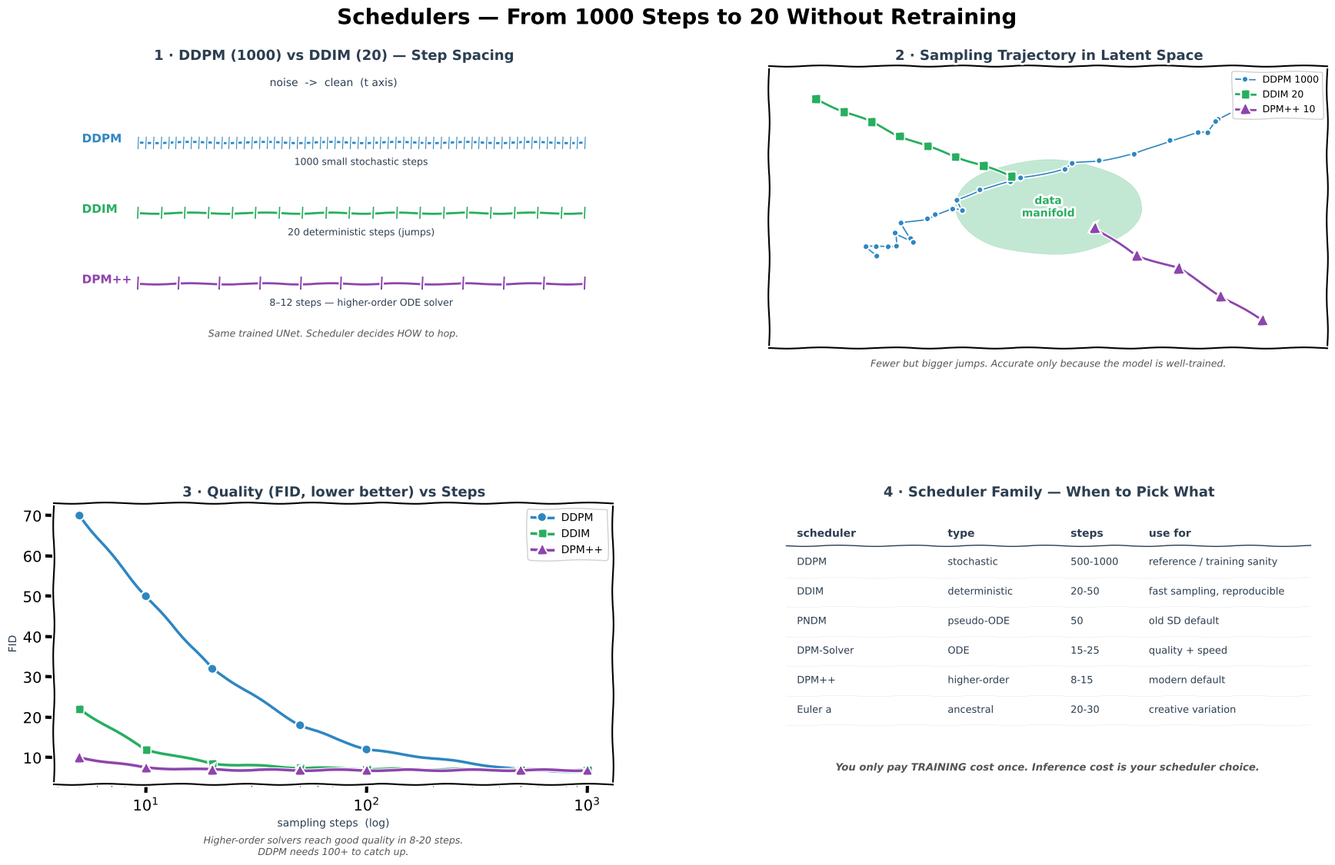

The script that saved this image: (Note: this script raises an exception after producing the figure.)
from pathlib import Path
"""Generate Schedulers.png — 4-panel xkcd-style concept sketch.

Panels:
  (1) DDPM 1000 steps vs DDIM 20 steps — step spacing
  (2) Sampling trajectory in latent 2D
  (3) Quality (FID) vs step count per scheduler
  (4) Scheduler family table
"""
import matplotlib
matplotlib.use("Agg")
import matplotlib.pyplot as plt
from matplotlib.patches import FancyBboxPatch
import numpy as np

plt.xkcd(scale=0.8, length=100, randomness=2)

fig = plt.figure(figsize=(18, 11), facecolor="white")
fig.suptitle("Schedulers — From 1000 Steps to 20 Without Retraining",
             fontsize=20, fontweight="bold", y=0.98)

gs = fig.add_gridspec(2, 2, hspace=0.55, wspace=0.28,
                      left=0.05, right=0.97, top=0.91, bottom=0.06)
ax_steps = fig.add_subplot(gs[0, 0])
ax_traj = fig.add_subplot(gs[0, 1])
ax_qs = fig.add_subplot(gs[1, 0])
ax_tab = fig.add_subplot(gs[1, 1])

BLUE, ORANGE, GREEN, RED, PURPLE, DARK, GREY = (
    "#2E86C1", "#E67E22", "#27AE60", "#E74C3C", "#8E44AD", "#2C3E50", "#BDC3C7")

# ═══════════════════════ PANEL 1 — Step spacing ════════════════════
ax_steps.set_title("1 · DDPM (1000) vs DDIM (20) — Step Spacing",
                   fontsize=13, fontweight="bold", color=DARK)
ax_steps.set_xlim(0, 10); ax_steps.set_ylim(0, 10); ax_steps.axis("off")

ax_steps.text(5, 9.3, "noise  ->  clean  (t axis)",
              ha="center", fontsize=10, color=DARK)

# DDPM - many short ticks
ax_steps.text(0.5, 7.3, "DDPM", fontweight="bold", color=BLUE,
              fontsize=11)
ax_steps.plot([1.5, 9.5], [7.3, 7.3], "-", color=BLUE, lw=2)
for x in np.linspace(1.5, 9.5, 60):
    ax_steps.plot([x, x], [7.1, 7.5], "-", color=BLUE, lw=0.8)
ax_steps.text(5.5, 6.5, "1000 small stochastic steps",
              ha="center", fontsize=9, color=DARK)

# DDIM - fewer ticks
ax_steps.text(0.5, 4.8, "DDIM", fontweight="bold", color=GREEN,
              fontsize=11)
ax_steps.plot([1.5, 9.5], [4.8, 4.8], "-", color=GREEN, lw=2)
for x in np.linspace(1.5, 9.5, 20):
    ax_steps.plot([x, x], [4.6, 5.0], "-", color=GREEN, lw=1.2)
ax_steps.text(5.5, 4.0, "20 deterministic steps (jumps)",
              ha="center", fontsize=9, color=DARK)

# DPM-Solver++
ax_steps.text(0.5, 2.3, "DPM++", fontweight="bold", color=PURPLE,
              fontsize=11)
ax_steps.plot([1.5, 9.5], [2.3, 2.3], "-", color=PURPLE, lw=2)
for x in np.linspace(1.5, 9.5, 12):
    ax_steps.plot([x, x], [2.1, 2.5], "-", color=PURPLE, lw=1.4)
ax_steps.text(5.5, 1.5, "8–12 steps — higher-order ODE solver",
              ha="center", fontsize=9, color=DARK)

ax_steps.text(5, 0.4,
              "Same trained UNet. Scheduler decides HOW to hop.",
              ha="center", fontsize=9, color="#555", style="italic")

# ═══════════════════════ PANEL 2 — Trajectory ═══════════════════════
ax_traj.set_title("2 · Sampling Trajectory in Latent Space",
                  fontsize=13, fontweight="bold", color=DARK)
ax_traj.set_xlim(-3, 3); ax_traj.set_ylim(-3, 3)
ax_traj.set_xticks([]); ax_traj.set_yticks([])

# "Data manifold"
theta = np.linspace(0, 2*np.pi, 200)
ax_traj.fill(np.cos(theta)*1.0, np.sin(theta)*1.0,
             color=GREEN, alpha=0.15)
ax_traj.text(0, 0, "data\nmanifold", ha="center", va="center",
             color=GREEN, fontweight="bold", fontsize=10)

# DDPM - noisy wandering path
rng = np.random.default_rng(7)
ddpm_x = [2.5]; ddpm_y = [2.5]
for _ in range(30):
    ddpm_x.append(ddpm_x[-1] + rng.normal(-0.1, 0.15))
    ddpm_y.append(ddpm_y[-1] + rng.normal(-0.1, 0.15))
ax_traj.plot(ddpm_x, ddpm_y, "-o", color=BLUE, lw=1.2,
             markersize=3, label="DDPM 1000")

# DDIM - direct path
ddim_x = np.linspace(-2.5, -0.4, 8)
ddim_y = np.linspace(2.3, 0.6, 8) + rng.normal(0, 0.05, 8)
ax_traj.plot(ddim_x, ddim_y, "-s", color=GREEN, lw=2,
             markersize=6, label="DDIM 20")

# DPM++ - even fewer
dpm_x = np.linspace(2.3, 0.5, 5)
dpm_y = np.linspace(-2.3, -0.4, 5) + rng.normal(0, 0.08, 5)
ax_traj.plot(dpm_x, dpm_y, "-^", color=PURPLE, lw=2,
             markersize=8, label="DPM++ 10")

ax_traj.legend(loc="upper right", fontsize=9, framealpha=0.9)
ax_traj.text(0, -3.4,
             "Fewer but bigger jumps. Accurate only because the model is well-trained.",
             transform=ax_traj.transData, ha="center",
             fontsize=9, color="#555", style="italic")

# ═══════════════════════ PANEL 3 — Quality vs steps ═════════════════
ax_qs.set_title("3 · Quality (FID, lower better) vs Steps",
                fontsize=13, fontweight="bold", color=DARK)

steps = np.array([5, 10, 20, 50, 100, 500, 1000])
ddpm = [70, 50, 32, 18, 12, 7, 6.5]
ddim = [22, 12, 8.5, 7.5, 7.2, 7.0, 7.0]
dpm  = [10, 7.5, 7.0, 6.9, 6.9, 6.9, 6.9]

ax_qs.plot(steps, ddpm, "-o", color=BLUE,   lw=2.5, markersize=6,
           label="DDPM")
ax_qs.plot(steps, ddim, "-s", color=GREEN,  lw=2.5, markersize=6,
           label="DDIM")
ax_qs.plot(steps, dpm,  "-^", color=PURPLE, lw=2.5, markersize=7,
           label="DPM++")
ax_qs.set_xscale("log")
ax_qs.set_xlabel("sampling steps  (log)", fontsize=10, color=DARK)
ax_qs.set_ylabel("FID", fontsize=10, color=DARK)
ax_qs.legend(fontsize=10, loc="upper right", framealpha=0.9)

ax_qs.text(0.5, -0.25,
           "Higher-order solvers reach good quality in 8-20 steps.\n"
           "DDPM needs 100+ to catch up.",
           transform=ax_qs.transAxes, ha="center",
           fontsize=9, color="#555", style="italic")

# ═══════════════════════ PANEL 4 — Table ═══════════════════════════
ax_tab.set_title("4 · Scheduler Family — When to Pick What",
                 fontsize=13, fontweight="bold", color=DARK)
ax_tab.set_xlim(0, 10); ax_tab.set_ylim(0, 10); ax_tab.axis("off")

headers = ["scheduler", "type", "steps", "use for"]
rows = [
    ("DDPM",       "stochastic",   "500-1000", "reference / training sanity"),
    ("DDIM",       "deterministic","20-50",    "fast sampling, reproducible"),
    ("PNDM",       "pseudo-ODE",   "50",       "old SD default"),
    ("DPM-Solver", "ODE",          "15-25",    "quality + speed"),
    ("DPM++",      "higher-order", "8-15",     "modern default"),
    ("Euler a",    "ancestral",    "20-30",    "creative variation"),
]
col_x = [0.5, 3.2, 5.4, 6.8]
ax_tab.text(col_x[0], 8.8, headers[0], fontweight="bold",
            fontsize=10, color=DARK)
for i, h in enumerate(headers[1:], 1):
    ax_tab.text(col_x[i], 8.8, h, fontweight="bold", fontsize=10, color=DARK)
ax_tab.axhline(8.5, xmin=0.03, xmax=0.97, color=DARK, lw=1)

for j, r in enumerate(rows):
    y = 7.8 - j * 1.05
    for i, cell in enumerate(r):
        ax_tab.text(col_x[i], y, cell, fontsize=9.3, color=DARK)
    ax_tab.axhline(y - 0.45, xmin=0.03, xmax=0.97, color=GREY,
                   lw=0.3, alpha=0.5)

ax_tab.text(5, 0.5,
            "You only pay TRAINING cost once. Inference cost is your scheduler choice.",
            ha="center", fontsize=9.5, color="#555", style="italic",
            fontweight="bold")

out = str(Path(__file__).resolve().parent.parent / "img" / "Schedulers.png")
plt.savefig(out, dpi=150, bbox_inches="tight", facecolor="white")
print(f"Saved -> {out}")
